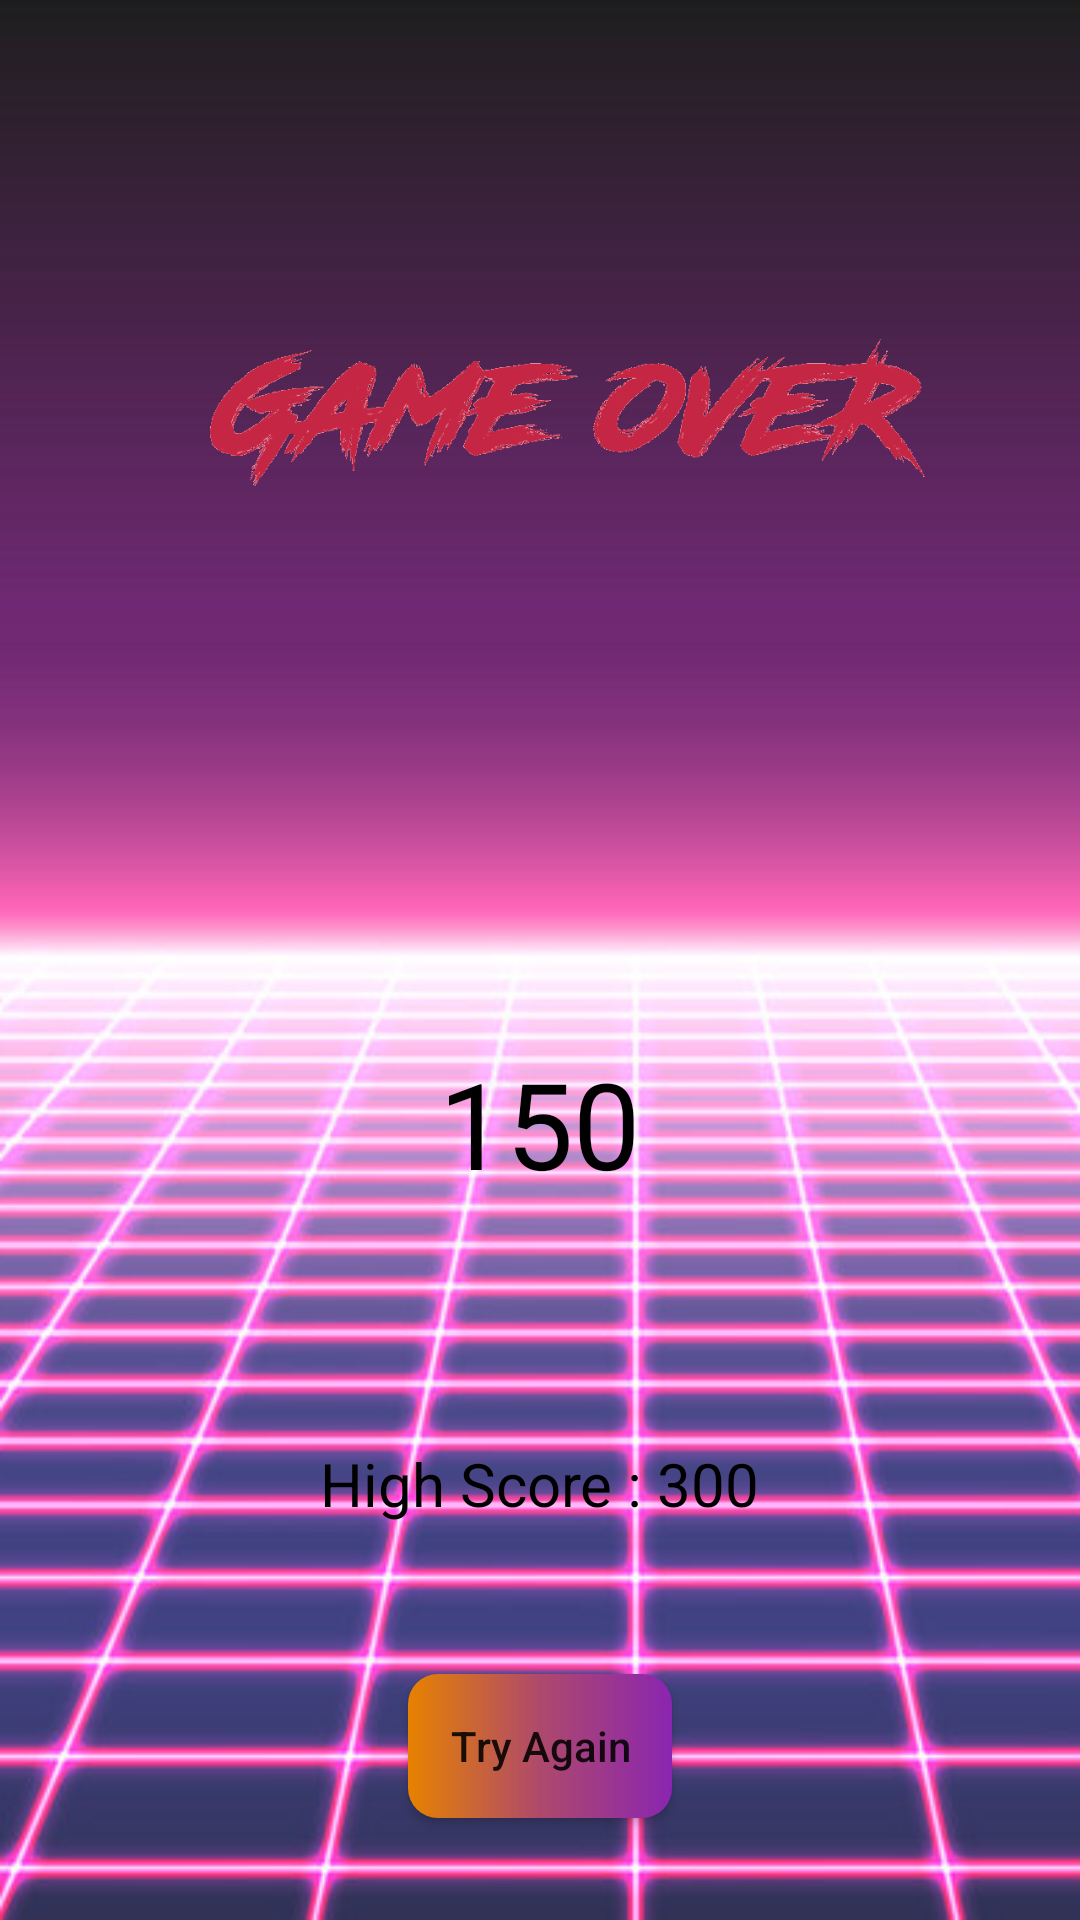

Here is an Android app screen rendered from its layout file. Give the layout XML and the strings, colors and styles it references.
<!-- AndroidManifest.xml: application theme AppTheme -->
<!-- res/layout/activity_accuracy_result.xml -->
<?xml version="1.0" encoding="utf-8"?>
<LinearLayout xmlns:android="http://schemas.android.com/apk/res/android"
    xmlns:app="http://schemas.android.com/apk/res-auto"
    xmlns:tools="http://schemas.android.com/tools"
    android:layout_width="match_parent"
    android:layout_height="match_parent"
    android:background="@drawable/backgg"
    android:gravity="center"
    android:orientation="vertical"
    tools:context=".AccuracyResultActivity">

    <ImageView
        android:layout_width="match_parent"
        android:layout_height="234dp"
        android:paddingBottom="20dp"
        android:src="@drawable/gameover" />

    <TextView
        android:id="@+id/tv_score"
        android:layout_width="wrap_content"
        android:layout_height="wrap_content"
        android:layout_marginTop="80dp"
        android:text="150"
        android:textColor="#000000"
        android:textSize="40sp" />

    <TextView
        android:id="@+id/tv_highScoreLabel"
        android:layout_width="wrap_content"
        android:layout_height="wrap_content"
        android:layout_marginTop="80dp"
        android:text="High Score : 300"
        android:textColor="#000000"
        android:textSize="20sp" />

    <Button
        android:layout_width="wrap_content"
        android:layout_height="wrap_content"
        android:layout_marginTop="50dp"
        android:onClick="tryAgain"
        android:text="Try Again"
        android:background="@drawable/gradient"
        android:textAllCaps="false" />


</LinearLayout>
<!-- resources referenced by this layout -->
<resources>
  <!-- drawable backgg: png bitmap (drawable-v24, 103298 bytes) -->
  <!-- drawable gameover: png bitmap (drawable-v24, 59440 bytes) -->
  <!-- drawable gradient (drawable) -->
  <?xml version="1.0" encoding="utf-8"?>
  <shape xmlns:android="http://schemas.android.com/apk/res/android"
      android:shape="rectangle">
  
      <gradient
          android:centerColor="#ae496c"
          android:endColor="#8a25b1"
          android:startColor="#e78200"
          android:type="linear" />
  
      <corners
          android:radius="10dp"/>
  </shape>
  <style name="AppTheme" parent="Theme.AppCompat.Light.NoActionBar">
          
          <item name="android:windowNoTitle">true</item>
          <item name="android:windowFullscreen">true</item>
          <item name="colorPrimary">@color/colorPrimary</item>
          <item name="colorPrimaryDark">@color/colorPrimaryDark</item>
          <item name="colorAccent">@color/colorAccent</item>
      </style>
  <color name="colorPrimary">#008577</color>
  <color name="colorPrimaryDark">#B66D00</color>
  <color name="colorAccent">#D81B60</color>
</resources>
